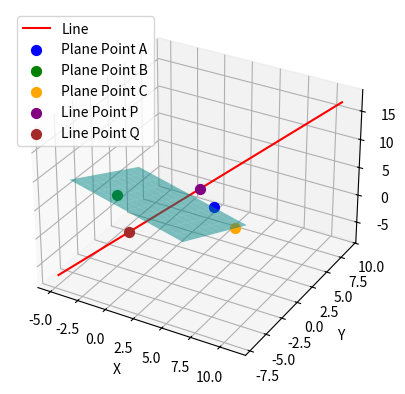

Here is the Python script that generated this plot:
import numpy as np
import matplotlib.pyplot as plt
from mpl_toolkits.mplot3d import Axes3D

# Given points
A = np.array([2, 5, -3])
B = np.array([-2, -3, 5])
C = np.array([5, 3, -3])
P = np.array([3, 1, 5])
Q = np.array([-1, -3, -1])

# Normal vector of the plane = (B-A) x (C-A)
AB = B - A
AC = C - A
n = np.cross(AB, AC)
d = -np.dot(n, A)

# Plane equation: n·X + d = 0
xx, yy = np.meshgrid(range(-5, 6), range(-5, 6))
zz = (-n[0]*xx - n[1]*yy - d) / n[2]

# Line parametric equation
t = np.linspace(-2, 2, 100)
line_x = P[0] + (Q[0]-P[0])*t
line_y = P[1] + (Q[1]-P[1])*t
line_z = P[2] + (Q[2]-P[2])*t

# Plot
fig = plt.figure()
ax = fig.add_subplot(111, projection='3d')

# Plane
ax.plot_surface(xx, yy, zz, alpha=0.5, color='cyan')

# Line
ax.plot(line_x, line_y, line_z, 'r', label="Line")

# Mark given points
ax.scatter(*A, color='blue', s=50, label="Plane Point A")
ax.scatter(*B, color='green', s=50, label="Plane Point B")
ax.scatter(*C, color='orange', s=50, label="Plane Point C")
ax.scatter(*P, color='purple', s=50, label="Line Point P")
ax.scatter(*Q, color='brown', s=50, label="Line Point Q")

# Labels
ax.set_xlabel("X")
ax.set_ylabel("Y")
ax.set_zlabel("Z")
ax.legend()
plt.savefig('2.png')
plt.show()